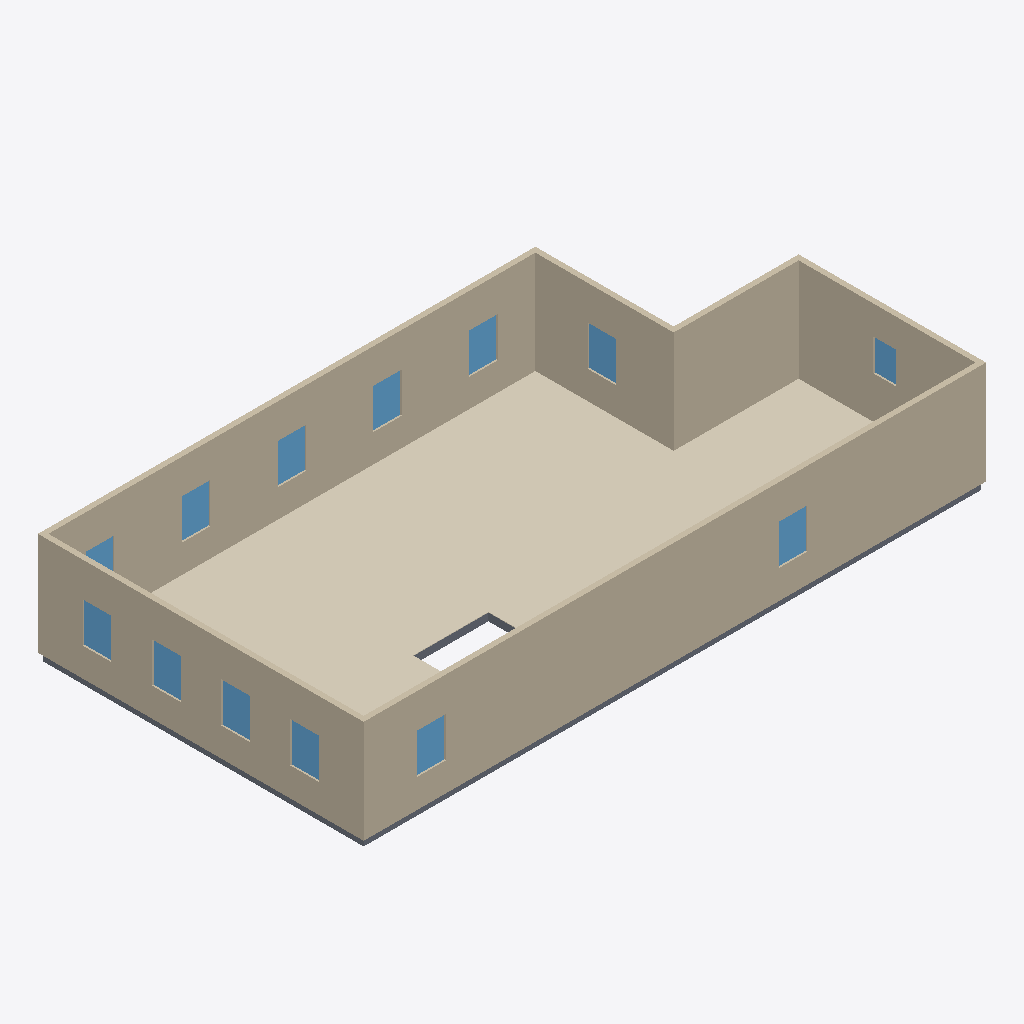
Isometric view of an IFC building model (IFC-SPF (STEP), schema IFC4, length unit metre), seen from the south-west, elements coloured by IFC class: 13 windows (light blue), 10 coverings (cream), 8 slabs (grey), 6 walls (beige).
Extent 16.6 m × 8.7 m × 2.9 m (x, y, z). Elements (43): 13 IfcWindow, 12 IfcCovering, 12 IfcSlab, 6 IfcWall.

HEADER;
FILE_DESCRIPTION(('ViewDefinition[DesignTransferView]'),'2;1');
FILE_NAME('/dev/null','2026-09-06T00:19:30+00:00',(''),(''),'IfcOpenShell 0.8.5','IfcOpenShell 0.8.5','Nobody');
FILE_SCHEMA(('IFC4'));
ENDSEC;
DATA;
#1=IFCPROJECT('3YSQIZCgb7HAblo6UDjPIU',$,'Eureka Residence',$,$,$,$,(#10),#5);
#12=IFCSITE('1AFmYJue91fPb1VJMl1qJ7',$,'Site',$,$,$,$,$,$,$,$,$,$,$);
#13=IFCBUILDING('23llLFiYfEiep_abenEir4',$,'Eureka House',$,$,$,$,$,$,$,$,$);
#14=IFCBUILDINGSTOREY('2FsxdOCaT88x3RMrW8ev9q',$,'Second Floor',$,$,$,$,$,$,$);
#319=IFCWALL('3BeG7xwsv0CA9elU4NiX62',$,'Wall',$,$,#338,#328,$,$);
#359=IFCWALL('37uDwaCLX0g9ydYTlQyF59',$,'Wall',$,$,#378,#368,$,$);
#986=IFCCOVERING('35a0Eu8ebEoxaB98ybspBV',$,'Sitting Room - Hardwood Flooring',$,$,#1006,#996,$,.FLOORING.);
#259=IFCWALL('2aowSah7r30hKtNdH1ify$',$,'Wall',$,$,#278,#268,$,$);
#1049=IFCCOVERING('3q9cHqkXHC9u1i5ihJqqJy',$,'Foyer - Hardwood Flooring 1',$,$,#1069,#1059,$,.FLOORING.);
#279=IFCWALL('3DkpTuoWD8XeESCjHCeidt',$,'Wall',$,$,#298,#288,$,$);
#299=IFCWALL('1bUD1G6pfCkeNh7TFdKAkS',$,'Wall',$,$,#318,#308,$,$);
#339=IFCWALL('1LxxkH2I12ROiD7ONiVr88',$,'Wall',$,$,#358,#348,$,$);
#1007=IFCCOVERING('0Kj_lUGTj9aRU9A5grNL9o',$,'Dining Room - Hardwood Flooring',$,$,#1027,#1017,$,.FLOORING.);
#1091=IFCCOVERING('3U28YEnffC9AcwDAQOx8DJ',$,'Vestibule - Hardwood Flooring',$,$,#1111,#1101,$,.FLOORING.);
#941=IFCCOVERING('2NAeFVZZ5DtRrTPb6Uk4Re',$,'Family Room - Hardwood Flooring',$,$,#964,#954,$,.FLOORING.);
#1112=IFCCOVERING('2BWTL3XtD6guIUmAyihFue',$,'Ext Bath - Tile Flooring',$,$,#1135,#1125,$,.FLOORING.);
#1157=IFCCOVERING('0lvrrOHaL1JAojGZe9sH0X',$,'Ext Vestibule - Tile Flooring',$,$,#1177,#1167,$,.FLOORING.);
#965=IFCCOVERING('1ftSvpOn94bAh2BAA1Y6js',$,'Kitchen - Hardwood Flooring',$,$,#985,#975,$,.FLOORING.);
#39=IFCSLAB('1CMhlT_Mv62xfRhuPBi4c5',$,'Slab - Kitchen',$,$,#58,#48,$,.FLOOR.);
#1070=IFCCOVERING('16ffcw3f5218iFjljFdJnz',$,'Foyer - Hardwood Flooring 3',$,$,#1090,#1080,$,.FLOORING.);
#618=IFCWINDOW('3tRZlnwr55Dwqxep82VVS2',$,'Upper - West 1',$,$,#639,#628,$,1.0668000000000002,0.762,$,$,$);
#790=IFCWINDOW('31wTq4_mT7p9LifBfZYl3H',$,'Upper - South E',$,$,#811,#800,$,1.0668000000000002,0.762,$,$,$);
#833=IFCWINDOW('36k273HUb1HAyHBfiFzqiz',$,'Upper - South W',$,$,#854,#843,$,1.0668000000000002,0.762,$,$,$);
#400=IFCWINDOW('3dp_akpNb8BAt7gj8QLG2i',$,'Upper - Window - Sitting N1',$,$,#424,#413,$,1.0668000000000002,0.762,$,$,$);
#747=IFCWINDOW('2aRYAlYTTECRHyjuXU4jA_',$,'Upper - West 4',$,$,#768,#757,$,1.0668000000000002,0.762,$,$,$);
#446=IFCWINDOW('16hT96MNr3dP9F3oTkn$1V',$,'Upper - Window - Sitting N2',$,$,#467,#456,$,1.0668000000000002,0.762,$,$,$);
#489=IFCWINDOW('35rN4tK3jBSutxkjopF1TC',$,'Upper - Window - Dining N1',$,$,#510,#499,$,1.0668000000000002,0.762,$,$,$);
#575=IFCWINDOW('0yBVj$sarA8Oaj4OLIykpR',$,'Upper - Front Door',$,$,#596,#585,$,1.0668000000000002,0.762,$,$,$);
#661=IFCWINDOW('2xii6WqO56TwFRuqdDXc3J',$,'Upper - West 2',$,$,#682,#671,$,1.0668000000000002,0.762,$,$,$);
#704=IFCWINDOW('0e2lt9TWHAnBnN9nzAE3kX',$,'Upper - West 3',$,$,#725,#714,$,1.0668000000000002,0.762,$,$,$);
#876=IFCWINDOW('2Fb3bd0Lv9XAt9_JZJJELF',$,'Upper - East',$,$,#897,#886,$,1.0668000000000002,0.762,$,$,$);
#18=IFCSLAB('1EaJ0srWv4YeXL5CJLi231',$,'Slab - Family Room',$,$,#38,#27,$,.FLOOR.);
#79=IFCSLAB('2J48mW0Mn7guafQGIBBXLS',$,'Slab - Dining Room',$,$,#98,#88,$,.FLOOR.);
#919=IFCWINDOW('0r2S1T_gP9dxRHxtA6rRfY',$,'Upper - Ext bath',$,$,#940,#929,$,0.8473439999999999,0.6096,$,$,$);
#99=IFCSLAB('3rMUDyw3nAMAjF6m2K9bvb',$,'Slab - Foyer',$,$,#118,#108,$,.FLOOR.);
#119=IFCSLAB('1o1yaKsxPAvwhE4kB5gsaL',$,'Slab - Foyer',$,$,#138,#128,$,.FLOOR.);
#532=IFCWINDOW('0WUwdz$9T34vQ8zLnRoXHU',$,'Upper - Window - Dining N2',$,$,#553,#542,$,1.0668000000000002,0.762,$,$,$);
#199=IFCSLAB('3Q75$UEzfEFB_XH1gdGETr',$,'Slab - WC',$,$,#218,#208,$,.FLOOR.);
#239=IFCSLAB('2q6td$LHv7zR9LQ_YYwQHK',$,'Slab - Ext Laundry',$,$,#258,#248,$,.FLOOR.);
#1178=IFCCOVERING('0gGarDpunDHwlcZUr4aEtt',$,'Ext Laundry - Tile Flooring',$,$,#1198,#1188,$,.FLOORING.);
#139=IFCSLAB('06VVxNkFf5iRjfnEBjqzpX',$,'Slab - Foyer',$,$,#158,#148,$,.FLOOR.);
ENDSEC;
